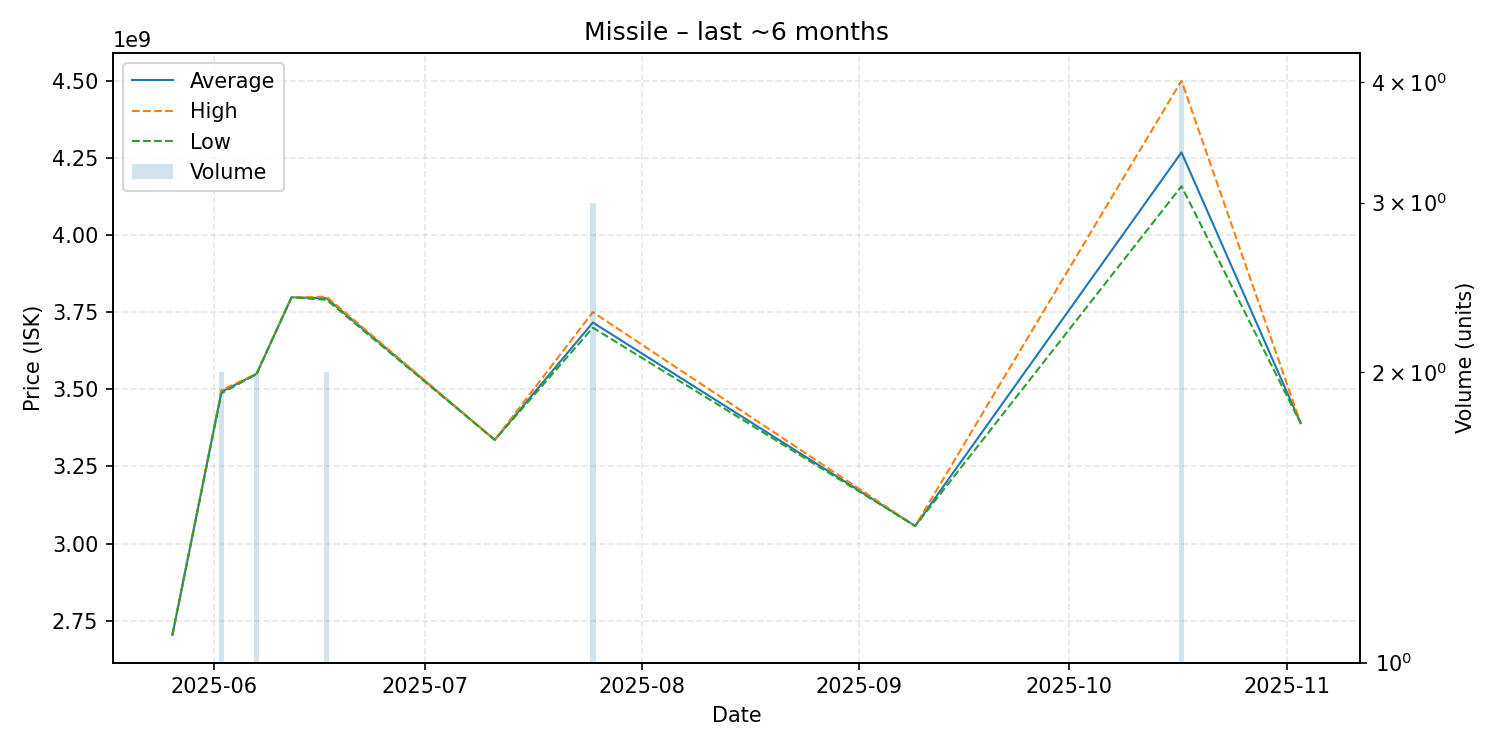

The data file committed next to this chart (first rows):
date, average, highest, lowest, order_count, volume
2025-05-26, 2704000000, 2704000000, 2704000000, 1, 1
2025-06-02, 3492000000, 3497000000, 3487000000, 2, 2
2025-06-07, 3549500000, 3550000000, 3549000000, 2, 2
2025-06-12, 3798000000, 3798000000, 3798000000, 1, 1
2025-06-17, 3795000000, 3800000000, 3790000000, 2, 2
2025-07-11, 3336000000, 3336000000, 3336000000, 1, 1
2025-07-25, 3716333333, 3750000000, 3699500000, 3, 3
2025-09-09, 3057000000, 3057000000, 3057000000, 1, 1
2025-10-17, 4267750000, 4500000000, 4158000000, 4, 4
2025-11-03, 3390000000, 3390000000, 3390000000, 1, 1
